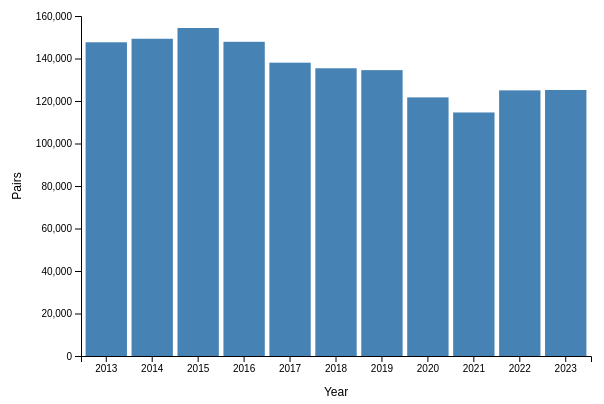
D3 v7 page, settled after 480 driven frames (8 s of simulated time); the page loaded 1 data file(s).


        // 設置圖表尺寸
        const margin = { top: 20, right: 110, bottom: 40, left: 80 };
        const width = 700 - margin.left - margin.right;
        const height = 400 - margin.top - margin.bottom;

        // 新增 SVG 元素
        const svg = d3.select("#chart")
            .append("svg")
            .attr("width", width + margin.left + margin.right)
            .attr("height", height + margin.top + margin.bottom)
            .append("g")
            .attr("transform", `translate(${margin.left},${margin.top})`);

        const tooltip = d3.select("#tooltip");

        // 將 CSV 資料導入
        d3.csv("./CSV_data/SpousesInMarriages.csv").then(data => {
            // 转换数据类型
            data.forEach(d => {
                d.value = +d.value;
            });

            // 設置 x 軸和 y 軸的範圍
            const x = d3.scaleBand()
                .domain(data.map(d => d.name))
                .range([0, width])
                .padding(0.1);

            const y = d3.scaleLinear()
                .domain([0, d3.max(data, d => d.value)])
                .nice()
                .range([height, 0]);

            // 添加 x 軸
            svg.append("g")
                .attr("class", "x-axis")
                .attr("transform", `translate(0,${height})`)
                .call(d3.axisBottom(x));


            // x 軸標籤
            svg.append("text")
                .attr("class", "axis-label")
                .attr("x", width / 2)
                .attr("y", height + margin.bottom)  // 增加與 x 軸的距離
                .attr("text-anchor", "middle")
                .text("Year");

            // 添加 y 軸
            svg.append("g")
                .attr("class", "y-axis")
                .call(d3.axisLeft(y));


            // y 軸標籤
            svg.append("text")
                .attr("class", "axis-label")
                .attr("x", -height / 2)
                .attr("y", -margin.left + 20)  // 增加與 y 軸的距離
                .attr("transform", "rotate(-90)")
                .attr("text-anchor", "middle")
                .text("Pairs");

            // 繪製柱狀圖
            svg.selectAll(".bar")
                .data(data)
                .enter().append("rect")
                .attr("class", "bar")
                .attr("x", d => x(d.name))
                .attr("y", d => y(d.value))
                .attr("width", x.bandwidth())
                .attr("height", d => height - y(d.value))
                .on("mouseover", (event, d) => {
                    tooltip.transition().duration(200).style("opacity", .9);
                    tooltip.html(`Year: ${d.name}<br>Pairs: ${d.value}`)
                        .style("left", (event.pageX + 5) + "px")
                        .style("top", (event.pageY - 28) + "px");
                })
                .on("mousemove", (event, d) => {
                    tooltip.style("left", (event.pageX + 5) + "px")
                        .style("top", (event.pageY - 28) + "px");
                })
                .on("mouseout", () => {
                    tooltip.transition().duration(500).style("opacity", 0);
                });
        }).catch(error => {
            console.error('Error loading the CSV file:', error);
        });



        document.addEventListener("DOMContentLoaded", function () {
            // 檢查目前頁面的 URL
            const currentUrl = window.location.href;

            // 拿到所有navbar的連結
            const navLinks = document.querySelectorAll('.navbar-brand');

            // 遍歷navbar，找到當前的，並把他改成active的css
            navLinks.forEach(link => {
                if (currentUrl.includes(link.getAttribute('href'))) {
                    link.classList.add('active');
                }
            });
        });

    

### data: CSV_data/SpousesInMarriages.csv
name, value, 
2013, 147636, 
2014, 149287, 
2015, 154346, 
2016, 147861, 
2017, 138034, 
2018, 135403, 
2019, 134524, 
2020, 121702, 
2021, 114606, 
2022, 124997, 
2023, 125192, 